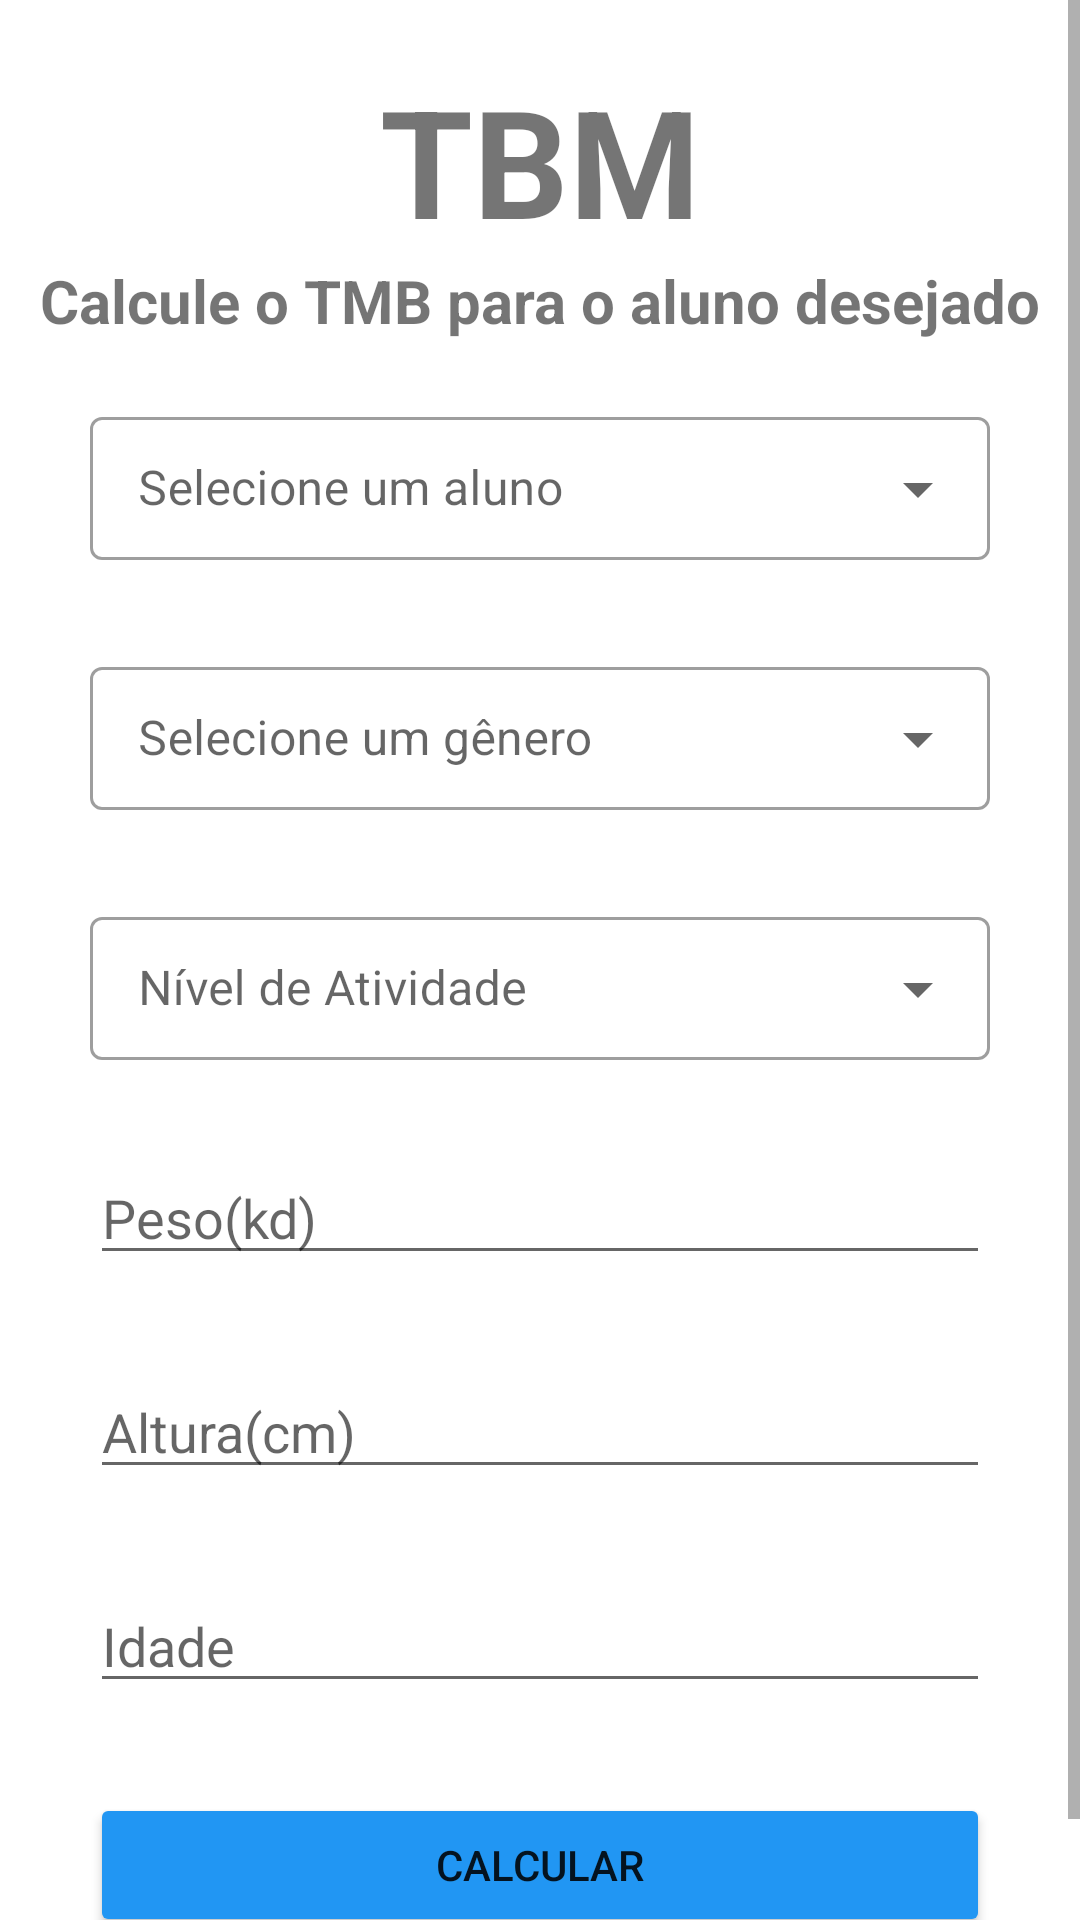

Write the Android layout XML for this screen, with the resource values it uses.
<!-- AndroidManifest.xml: application theme Theme.MyFitnessLab -->
<!-- res/layout/activity_tmb.xml -->
<?xml version="1.0" encoding="utf-8"?>
<ScrollView xmlns:android="http://schemas.android.com/apk/res/android"
    xmlns:app="http://schemas.android.com/apk/res-auto"
    xmlns:tools="http://schemas.android.com/tools"
    android:id="@+id/main"
    android:layout_width="match_parent"
    android:layout_height="match_parent"
    tools:context=".TmbActivity">


    <LinearLayout
        android:layout_width="match_parent"
        android:layout_height="wrap_content"
        android:layout_gravity="center_horizontal"
        android:layout_marginTop="20dp"
        android:gravity="center"
        android:fitsSystemWindows="true"
        android:orientation="vertical">

        <TextView
            android:layout_width="match_parent"
            android:layout_height="wrap_content"
            android:gravity="center"
            android:text="TBM"
            android:textSize="50dp"
            android:textStyle="bold" />

        <TextView
            android:layout_width="match_parent"
            android:layout_height="wrap_content"
            android:gravity="center"
            android:text="@string/cadastro_tmb"
            android:textSize="20dp"
            android:textStyle="bold" />

        <com.google.android.material.textfield.TextInputLayout
            style="@style/AutoTextViewForm"
            android:layout_width="match_parent"
            android:layout_height="wrap_content"
            android:layout_marginTop="20dp"
            android:hint="Selecione um aluno">

            <AutoCompleteTextView
                android:id="@+id/lst_alunos_tmb"
                android:layout_width="match_parent"
                android:layout_height="wrap_content"
                android:inputType="none"/>
        </com.google.android.material.textfield.TextInputLayout>

        <com.google.android.material.textfield.TextInputLayout
            style="@style/AutoTextViewForm"
            android:layout_width="match_parent"
            android:layout_height="wrap_content"
            android:hint="Selecione um gênero">

            <AutoCompleteTextView
                android:id="@+id/genero_tmb"
                android:layout_width="match_parent"
                android:layout_height="wrap_content"
                android:inputType="none"/>
        </com.google.android.material.textfield.TextInputLayout>

        <com.google.android.material.textfield.TextInputLayout
            style="@style/AutoTextViewForm"
            android:layout_width="match_parent"
            android:layout_height="wrap_content"
            android:hint="Nível de Atividade">

            <AutoCompleteTextView
                android:id="@+id/atividade_tmb"
                android:layout_width="match_parent"
                android:layout_height="wrap_content"
                android:inputType="none"/>
        </com.google.android.material.textfield.TextInputLayout>

        <EditText
            android:id="@+id/weight_tmb"
            android:layout_width="match_parent"
            android:layout_height="wrap_content"
            android:layout_marginStart="30dp"
            android:layout_marginEnd="30dp"
            android:layout_marginBottom="30dp"
            android:inputType="number"
            android:hint="Peso(kd)" />

        <EditText
            android:id="@+id/height_tmb"
            android:layout_width="match_parent"
            android:layout_height="wrap_content"
            android:layout_marginStart="30dp"
            android:layout_marginEnd="30dp"
            android:layout_marginBottom="30dp"
            android:inputType="number"
            android:hint="Altura(cm)" />

        <EditText
            android:id="@+id/age_tmb"
            android:layout_width="match_parent"
            android:layout_height="wrap_content"
            android:layout_marginStart="30dp"
            android:layout_marginEnd="30dp"
            android:layout_marginBottom="30dp"
            android:inputType="number"
            android:hint="Idade" />

        <Button
            android:id="@+id/btn_tmb"
            android:layout_width="match_parent"
            android:layout_height="wrap_content"
            android:layout_marginStart="30dp"
            android:layout_marginEnd="30dp"
            android:layout_marginBottom="30dp"
            android:text="Calcular"
            style="@style/btnForm"/>


    </LinearLayout>

</ScrollView>
<!-- resources referenced by this layout -->
<resources>
  <string name="cadastro_tmb">Calcule o TMB para o aluno desejado</string>
  <style name="AutoTextViewForm" parent="@style/Widget.MaterialComponents.TextInputLayout.OutlinedBox.Dense.ExposedDropdownMenu">
          <item name="android:layout_marginStart">30dp</item>
          <item name="android:layout_marginEnd">30dp</item>
          <item name="android:layout_marginBottom">30dp</item>
      </style>
  <style name="btnForm">
          <item name="android:layout_width">wrap_content</item>
          <item name="android:layout_height">wrap_content</item>
          <item name="android:backgroundTint">@color/primary_blue</item>
          <item name="android:layout_gravity">center</item>
      </style>
  <style name="Theme.MyFitnessLab" parent="Theme.MaterialComponents.DayNight.DarkActionBar">
          
          <item name="colorPrimary">@color/purple_500</item>
          <item name="colorPrimaryVariant">@color/purple_700</item>
          <item name="colorOnPrimary">@color/white</item>
          
          <item name="colorSecondary">@color/teal_200</item>
          <item name="colorSecondaryVariant">@color/teal_700</item>
          <item name="colorOnSecondary">@color/black</item>
          
          <item name="android:statusBarColor">?attr/colorPrimaryVariant</item>
          
      </style>
  <color name="primary_blue">#2196F3</color>
  <color name="purple_500">#FF6200EE</color>
  <color name="purple_700">#FF3700B3</color>
  <color name="white">#FFFFFFFF</color>
  <color name="teal_200">#FF03DAC5</color>
  <color name="teal_700">#FF018786</color>
  <color name="black">#FF000000</color>
</resources>
